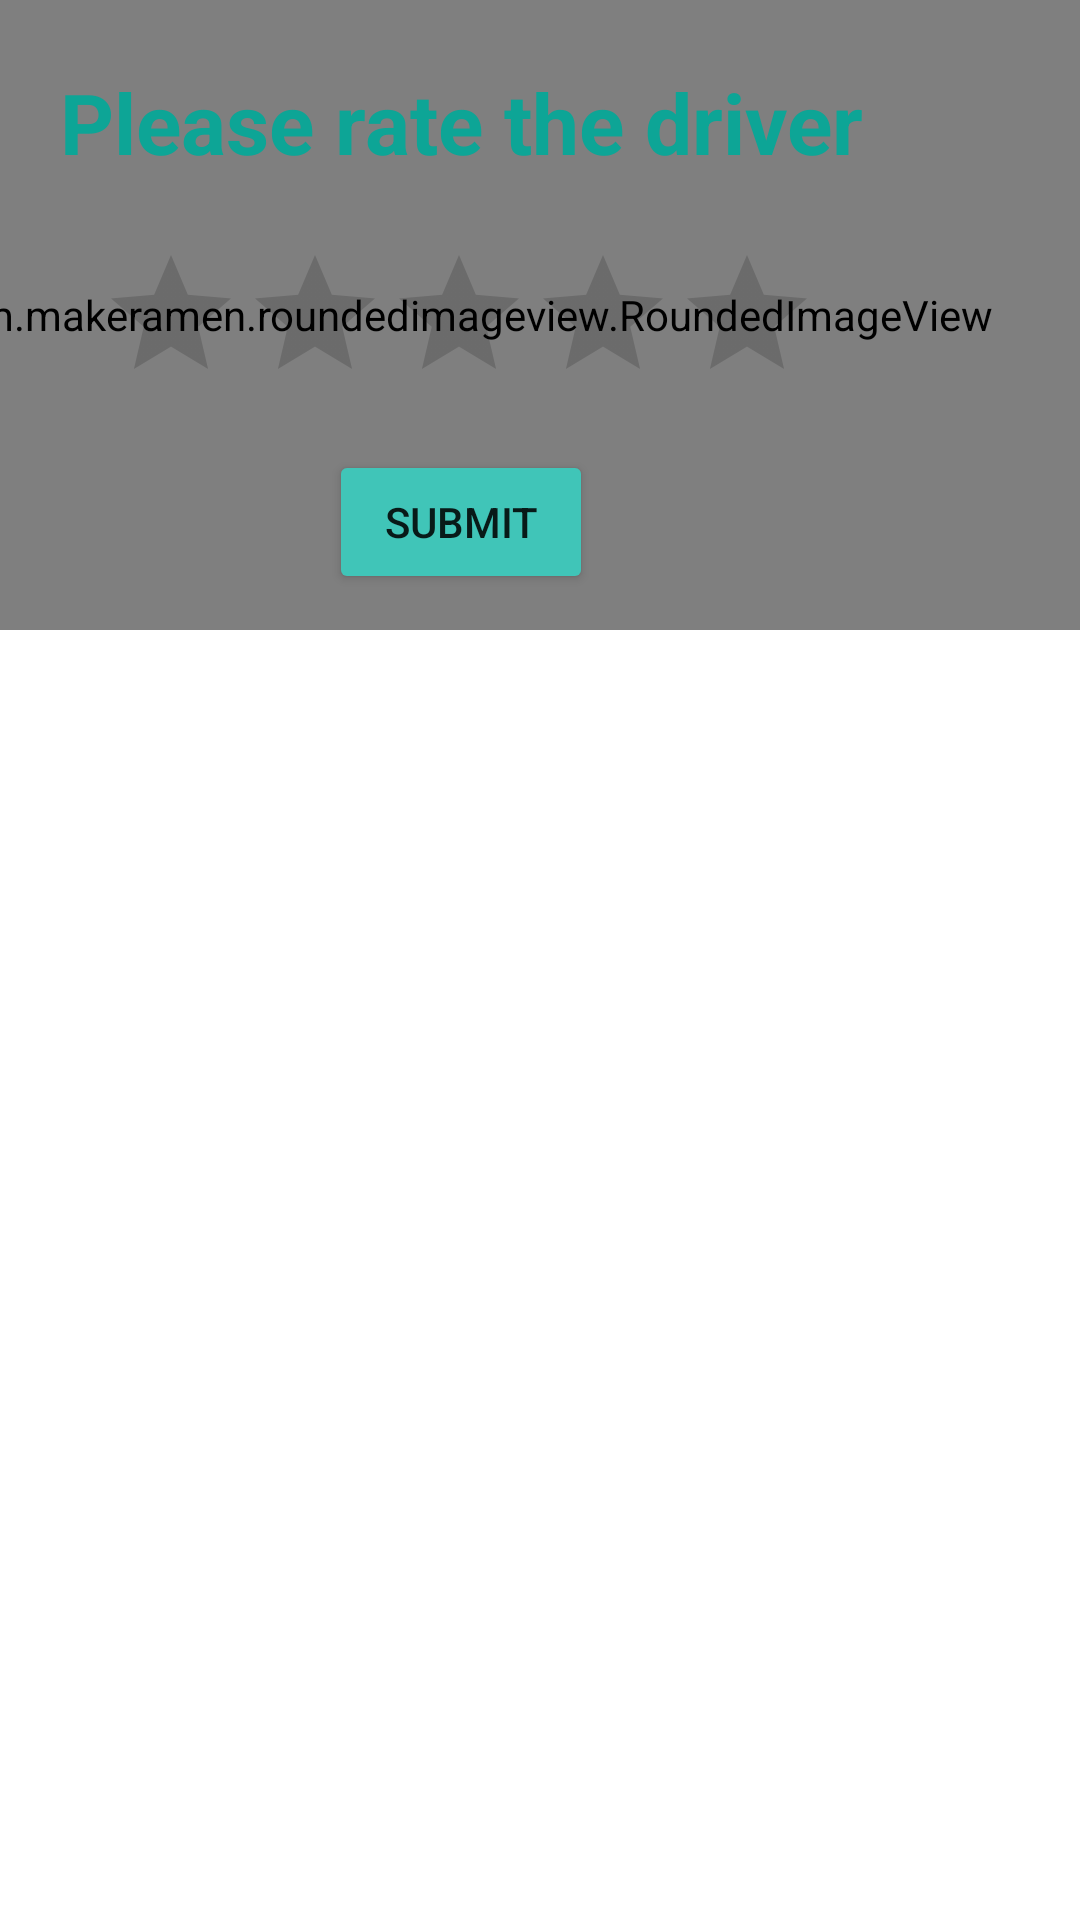

The Android layout XML behind this screen, and the referenced resources:
<!-- AndroidManifest.xml: application theme Theme.RocketRide -->
<!-- res/layout/layout_history_rate_dialog.xml -->
<?xml version="1.0" encoding="utf-8"?>
<androidx.constraintlayout.widget.ConstraintLayout xmlns:android="http://schemas.android.com/apk/res/android"
    xmlns:tools="http://schemas.android.com/tools"
    android:layout_width="match_parent"
    android:layout_height="wrap_content"
    xmlns:app="http://schemas.android.com/apk/res-auto">

    <com.makeramen.roundedimageview.RoundedImageView
        android:id="@+id/rateDialogImageView"
        android:layout_width="413dp"
        android:layout_height="210dp"
        android:background="#D325E1CF"
        app:layout_constraintEnd_toEndOf="parent"
        app:layout_constraintHorizontal_bias="1.0"
        app:layout_constraintStart_toStartOf="parent"
        app:layout_constraintTop_toTopOf="parent"
        app:riv_oval="true"
        tools:ignore="ImageContrastCheck" />

    <TextView
        android:id="@+id/textView4"
        android:layout_width="wrap_content"
        android:layout_height="wrap_content"
        android:textAlignment="center"
        android:text="Please rate the driver"
        android:textSize="28dp"
        android:textStyle="bold"
        android:textColor="#0DA596"
        app:layout_constraintBottom_toTopOf="@+id/ratingBar"
        app:layout_constraintEnd_toEndOf="@+id/rateDialogImageView"
        app:layout_constraintStart_toStartOf="@+id/rateDialogImageView"
        app:layout_constraintTop_toTopOf="@+id/rateDialogImageView"
        />

    <RatingBar
        android:id="@+id/ratingBar"
        android:layout_width="wrap_content"
        android:layout_height="wrap_content"
        android:layout_marginBottom="12dp"
        android:layout_weight="1"
        android:contentDescription="driver rating"
        android:progressTint="@color/black"
        app:layout_constraintBottom_toTopOf="@+id/submitRateButton"
        app:layout_constraintEnd_toEndOf="@+id/rateDialogImageView"
        app:layout_constraintHorizontal_bias="0.497"
        app:layout_constraintStart_toStartOf="@+id/rateDialogImageView" />

    <Button
        android:id="@+id/submitRateButton"
        android:layout_width="wrap_content"
        android:layout_height="wrap_content"
        android:layout_marginBottom="12dp"
        android:text="SUBMIT"
        app:backgroundTint="#40C5B8"
        app:layout_constraintBottom_toBottomOf="@+id/rateDialogImageView"
        app:layout_constraintEnd_toEndOf="@+id/rateDialogImageView"
        app:layout_constraintStart_toStartOf="@+id/rateDialogImageView"
        app:shapeAppearanceOverlay="@style/Button5" />

    <ImageView
        android:id="@+id/closeImageView"
        android:layout_width="wrap_content"
        android:layout_height="wrap_content"
        android:layout_marginBottom="72dp"
        app:layout_constraintBottom_toBottomOf="@+id/rateDialogImageView"
        app:layout_constraintEnd_toEndOf="parent"
        app:layout_constraintHorizontal_bias="0.958"
        app:layout_constraintStart_toStartOf="parent"
        app:layout_constraintTop_toTopOf="parent"
        app:layout_constraintVertical_bias="0.14"
        app:srcCompat="@drawable/places_ic_clear" />

</androidx.constraintlayout.widget.ConstraintLayout>
<!-- resources referenced by this layout -->
<resources>
  <color name="black">#FF000000</color>
  <style name="Button5">
          <item name="cornerSize">50%</item>
  
      </style>
  <style name="Theme.RocketRide" parent="Theme.MaterialComponents.DayNight.DarkActionBar">
          
          <item name="colorPrimary">#000000</item>
          <item name="colorPrimaryVariant">@color/purple_700</item>
          <item name="colorOnPrimary">@color/white</item>
          
          <item name="colorSecondary">@color/teal_200</item>
          <item name="colorSecondaryVariant">@color/teal_700</item>
          <item name="colorOnSecondary">@color/black</item>
          
          <item name="android:statusBarColor">?attr/colorPrimaryVariant</item>
          
          <item name="android:windowIsTranslucent">true</item>
      </style>
  <color name="purple_700">#FF3700B3</color>
  <color name="white">#FFFFFFFF</color>
  <color name="teal_200">#FF03DAC5</color>
  <color name="teal_700">#FF018786</color>
</resources>
